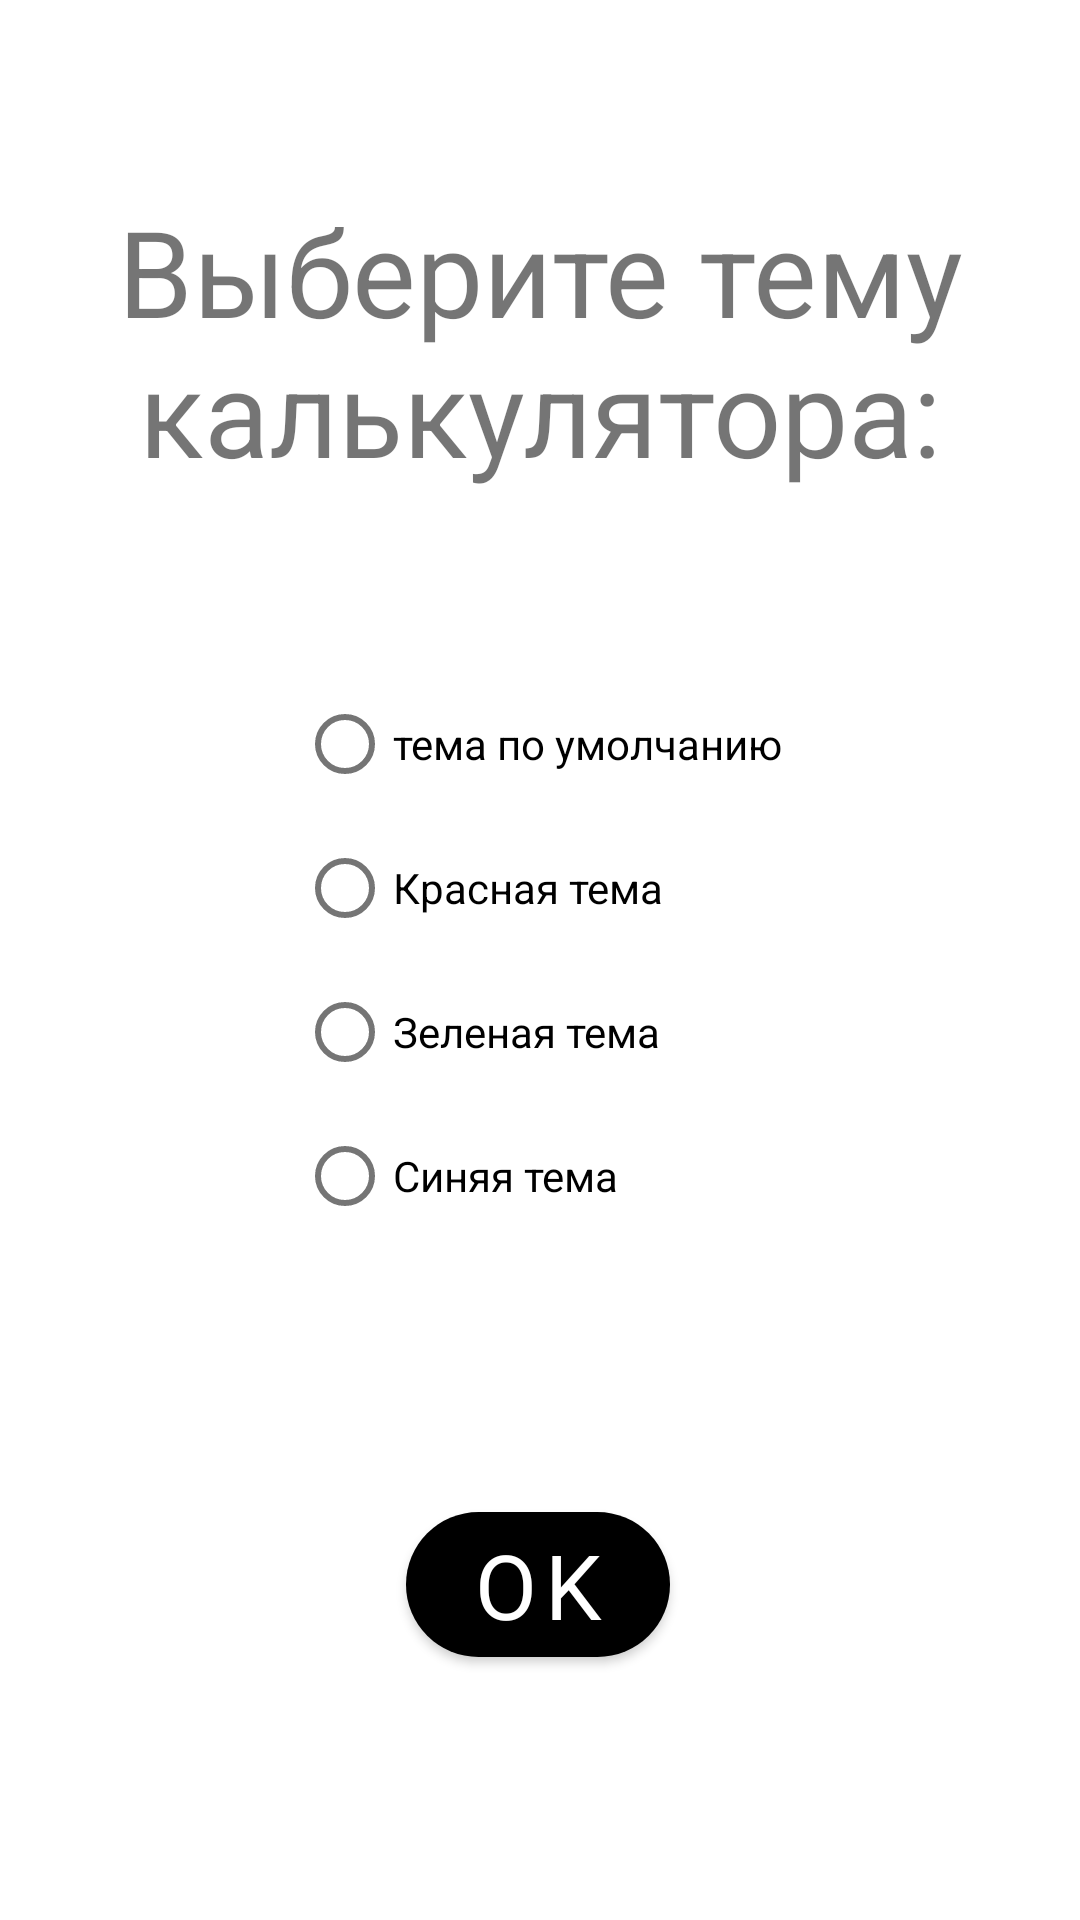

The Android layout XML behind this screen, and the referenced resources:
<!-- AndroidManifest.xml: application theme Theme.Calculator -->
<!-- res/layout/activity_change_theme.xml -->
<?xml version="1.0" encoding="utf-8"?>
<androidx.constraintlayout.widget.ConstraintLayout xmlns:android="http://schemas.android.com/apk/res/android"
    xmlns:app="http://schemas.android.com/apk/res-auto"
    xmlns:tools="http://schemas.android.com/tools"
    android:layout_width="match_parent"
    android:layout_height="match_parent"
    tools:context=".MainActivity"
    android:orientation="vertical">

    <TextView
        android:layout_width="wrap_content"
        android:layout_height="wrap_content"
        android:gravity="center_horizontal"
        android:text="@string/Selecting"
        android:textSize="@dimen/text_size"
        app:layout_constraintBottom_toTopOf="@+id/radioButtons"
        app:layout_constraintEnd_toEndOf="parent"
        app:layout_constraintHorizontal_bias="0.0"
        app:layout_constraintStart_toStartOf="parent"
        app:layout_constraintTop_toTopOf="parent"
        app:layout_constraintVertical_bias="0.513">

    </TextView>

    <com.google.android.material.button.MaterialButton
        android:id="@+id/buttonOk"
        android:layout_width="wrap_content"
        android:layout_height="wrap_content"
        android:text="@string/ok"
        app:layout_constraintBottom_toBottomOf="parent"
        app:layout_constraintEnd_toEndOf="parent"
        app:layout_constraintHorizontal_bias="0.498"
        app:layout_constraintStart_toStartOf="parent"
        app:layout_constraintTop_toBottomOf="@+id/radioButtons" />

    <RadioGroup
        android:id="@+id/radioButtons"
        android:layout_width="wrap_content"
        android:layout_height="wrap_content"
        app:layout_constraintBottom_toBottomOf="parent"
        app:layout_constraintEnd_toEndOf="parent"
        app:layout_constraintStart_toStartOf="parent"
        app:layout_constraintTop_toTopOf="parent">

        <com.google.android.material.radiobutton.MaterialRadioButton
            android:id="@+id/radioButtonMaterialDefault"
            android:layout_width="match_parent"
            android:layout_height="wrap_content"
            android:text="@string/themedefault" />

        <com.google.android.material.radiobutton.MaterialRadioButton
            android:id="@+id/radioButtonMaterialRed"
            android:layout_width="match_parent"
            android:layout_height="wrap_content"
            android:text="@string/themered" />

        <com.google.android.material.radiobutton.MaterialRadioButton
            android:id="@+id/radioButtonMaterialGreen"
            android:layout_width="match_parent"
            android:layout_height="wrap_content"
            android:text="@string/themegreen" />

        <com.google.android.material.radiobutton.MaterialRadioButton
            android:id="@+id/radioButtonMaterialBlue"
            android:layout_width="match_parent"
            android:layout_height="wrap_content"
            android:text="@string/themeblue" />

    </RadioGroup>
</androidx.constraintlayout.widget.ConstraintLayout>
<!-- resources referenced by this layout -->
<resources>
  <dimen name="text_size">40sp</dimen>
  <string name="Selecting">Выберите тему калькулятора:</string>
  <string name="ok">OK</string>
  <string name="themeblue">Синяя тема</string>
  <string name="themedefault">тема по умолчанию</string>
  <string name="themegreen">Зеленая тема</string>
  <string name="themered">Красная тема</string>
  <style name="Theme.Calculator" parent="Theme.MaterialComponents.DayNight.NoActionBar">
          
          <item name="colorPrimary">@color/black</item>
          <item name="colorPrimaryVariant">@color/purple_700</item>
          <item name="colorOnPrimary">@color/white</item>
          
          <item name="colorSecondary">@color/teal_200</item>
          <item name="colorSecondaryVariant">@color/teal_700</item>
          <item name="colorOnSecondary">@color/platinum</item>
          
          <item name="android:statusBarColor" tools:targetApi="l">?attr/colorPrimaryVariant</item>
          
          <item name="windowNoTitle">true</item>
          <item name="android:windowFullscreen">true</item>
          <item name="materialButtonStyle">@style/CalcButton</item>
          <item name="editTextColor">@style/MyTextStyle</item>
      </style>
  <color name="black">#FF000000</color>
  <color name="purple_700">#FF3700B3</color>
  <color name="white">#FFFFFFFF</color>
  <color name="teal_200">#FF03DAC5</color>
  <color name="teal_700">#FF018786</color>
  <color name="platinum">#E7E7E7</color>
  <style name="CalcButton" parent="Widget.MaterialComponents.Button">
          <item name="android:gravity">center_horizontal</item>
          <item name="android:layout_width">wrap_content</item>
          <item name="android:shape">rectangle</item>
          <item name="cornerRadius">40dp</item>
          <item name="android:layout_margin">5dp</item>
          <item name="android:layout_height">wrap_content</item>
          <item name="android:fontFamily">@font/special_elite</item>
          <item name="android:textSize">@dimen/calc_button_android_text_size</item>
      </style>
  <style name="MyTextStyle">
          <item name="android:layout_width">wrap_content</item>
          <item name="android:ems">50</item>
          <item name="android:layout_height">wrap_content</item>
          <item name="android:layout_marginTop">-50dp</item>
          <item name="android:gravity">end</item>
          <item name="android:layout_marginBottom">-50dp</item>
          <item name="android:textSize">@dimen/display_size</item>
      </style>
  <dimen name="calc_button_android_text_size">30sp</dimen>
  <dimen name="display_size">50sp</dimen>
</resources>
